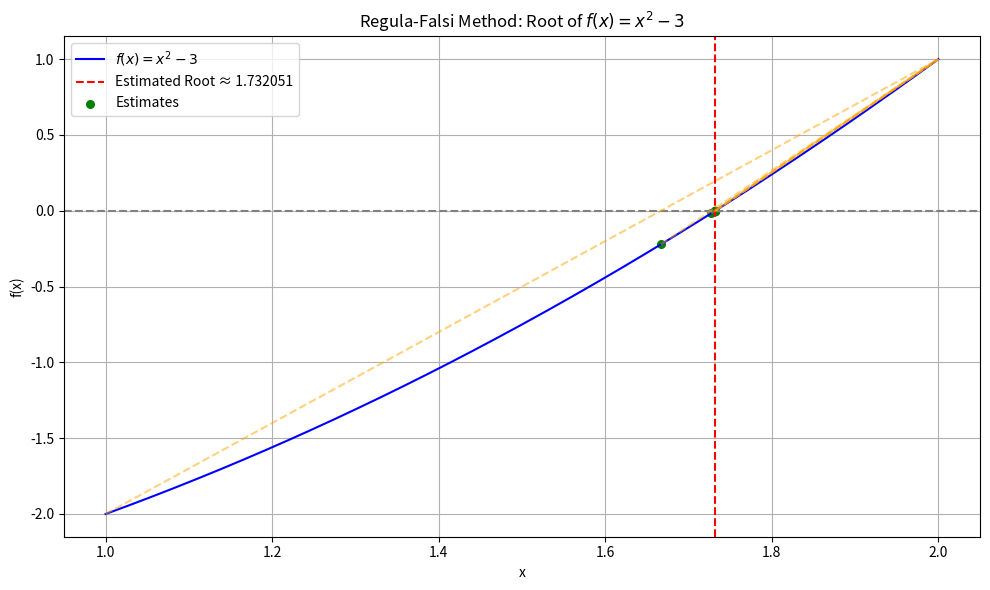

Source code (Python):
import matplotlib.pyplot as plt
import numpy as np

# Define the function
def f(x):
    return x**2 - 3

# Regula-Falsi Method with plot points captured
def regula_falsi(a, b, tol=1e-6, max_iter=100):
    if f(a) * f(b) >= 0:
        raise ValueError("f(a) and f(b) must have opposite signs.")

    estimates = []

    print(f"{'Iter':>4} | {'a':>10} | {'b':>10} | {'x (est)':>14} | {'f(x)':>12}")
    print("-"*60)

    for i in range(1, max_iter + 1):
        fa, fb = f(a), f(b)
        x = (a * fb - b * fa) / (fb - fa)
        fx = f(x)
        estimates.append((a, b, x))

        print(f"{i:>4} | {a:>10.6f} | {b:>10.6f} | {x:>14.6f} | {fx:>12.6f}")

        if abs(fx) < tol:
            break

        if fa * fx < 0:
            b = x
        else:
            a = x

    return x, estimates

# Run the method and collect points
a, b = 1, 2
root, estimate_points = regula_falsi(a, b)

# Plotting
x_vals = np.linspace(a, b, 400)
y_vals = [f(x) for x in x_vals]

plt.figure(figsize=(10, 6))
plt.plot(x_vals, y_vals, label=r"$f(x) = x^2 - 3$", color='blue')
plt.axhline(0, color='gray', linestyle='--')
plt.axvline(root, color='red', linestyle='--', label=f"Estimated Root ≈ {root:.6f}")
plt.scatter(root, f(root), color='red')

# Plot secant lines from each iteration
for i, (a_i, b_i, x_i) in enumerate(estimate_points):
    plt.plot([a_i, b_i], [f(a_i), f(b_i)], color='orange', linestyle='--', alpha=0.5)
    plt.scatter(x_i, f(x_i), color='green', s=30, label="Estimates" if i == 0 else "")

plt.title("Regula-Falsi Method: Root of $f(x) = x^2 - 3$")
plt.xlabel("x")
plt.ylabel("f(x)")
plt.legend()
plt.grid(True)
plt.tight_layout()
plt.show()
